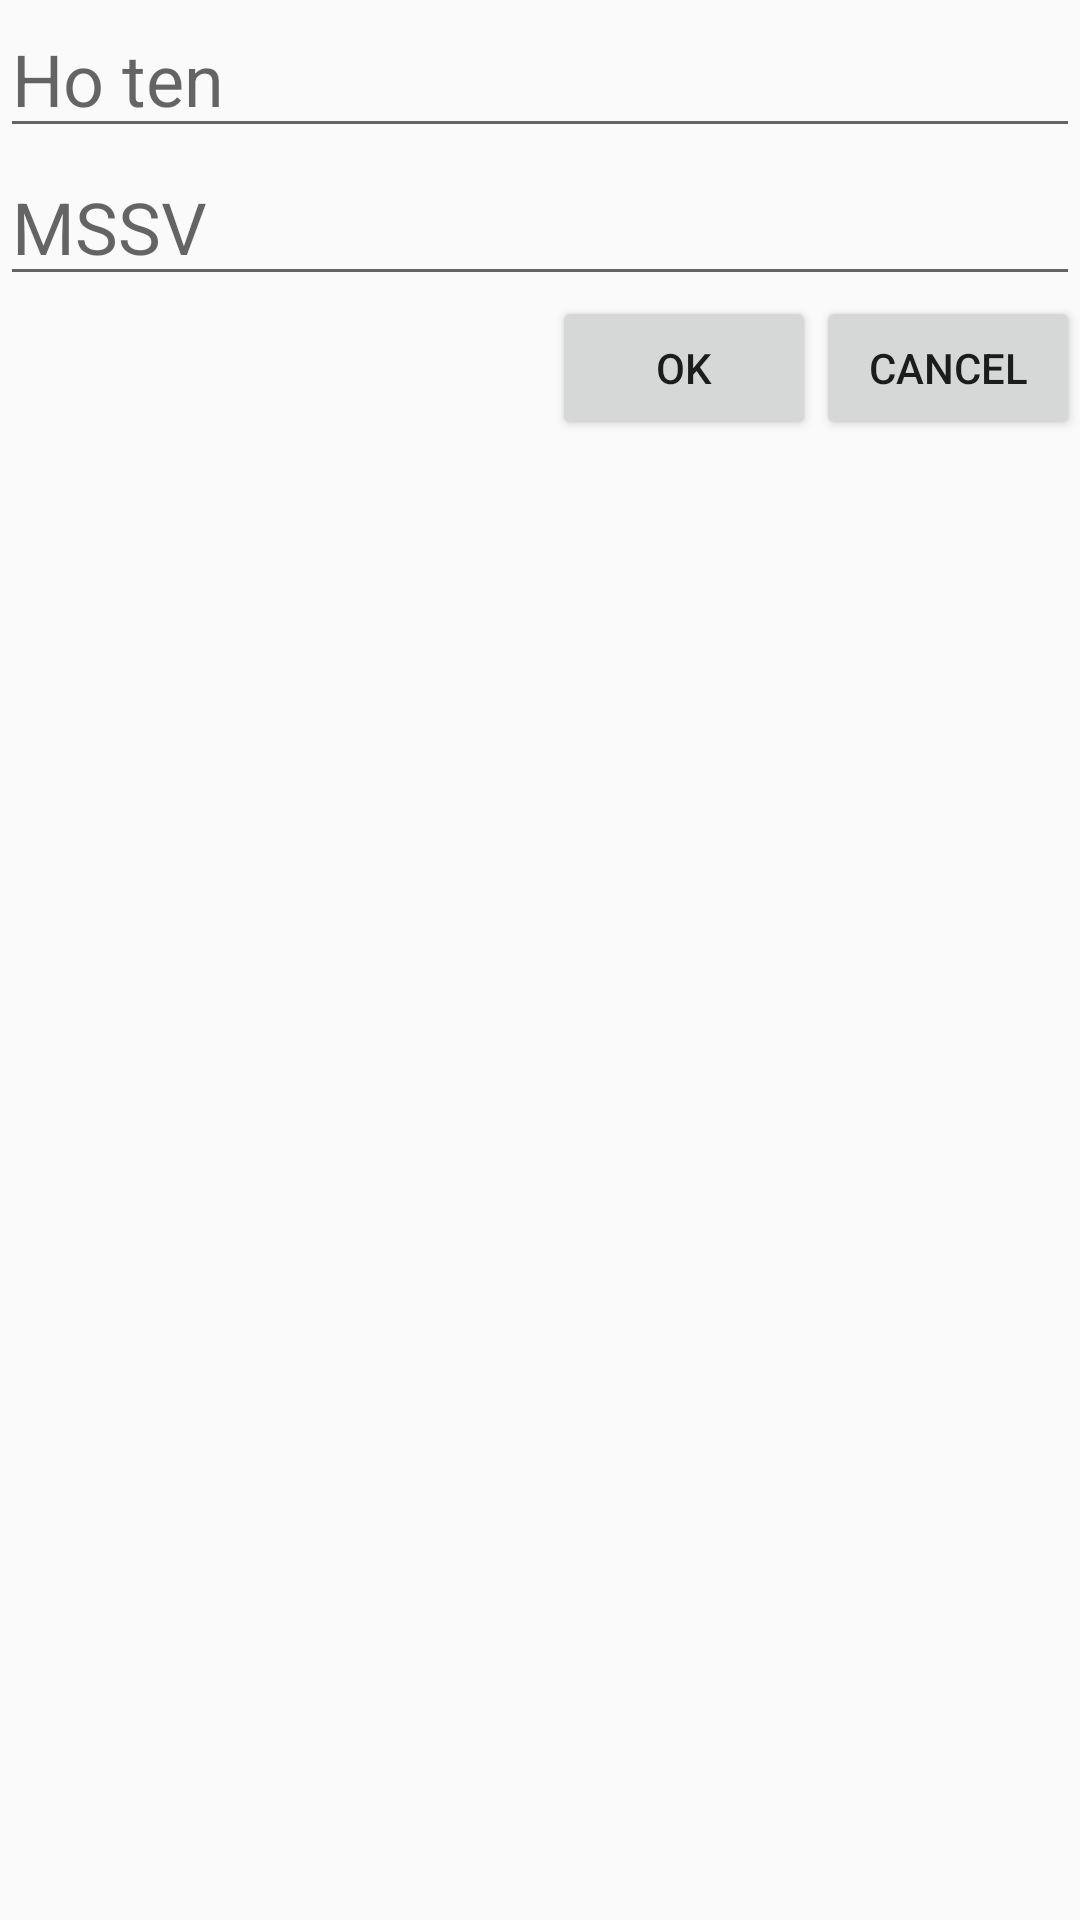

This screen was rendered from an Android layout file. Write that file and the resources it references.
<!-- AndroidManifest.xml: application theme Theme.AppCompat.DayNight -->
<!-- res/layout/fragment_add.xml -->
<?xml version="1.0" encoding="utf-8"?>
<RelativeLayout xmlns:android="http://schemas.android.com/apk/res/android"
    xmlns:tools="http://schemas.android.com/tools"
    android:layout_width="match_parent"
    android:layout_height="match_parent"
    tools:context=".fragments.AddFragment">

    <EditText
        android:id="@+id/edit_hoten"
        android:layout_width="match_parent"
        android:layout_height="wrap_content"
        android:ems="10"
        android:hint="Ho ten"
        android:textSize="24sp" />

    <EditText
        android:id="@+id/edit_mssv"
        android:layout_width="match_parent"
        android:layout_height="wrap_content"
        android:ems="10"
        android:hint="MSSV"
        android:layout_below="@+id/edit_hoten"
        android:textSize="24sp" />


    <Button
        android:id="@+id/button_cancel"
        android:layout_width="wrap_content"
        android:layout_height="wrap_content"
        android:layout_below="@+id/edit_mssv"
        android:layout_alignParentEnd="true"
        android:layout_marginTop="0dp"
        android:layout_marginEnd="0dp"
        android:text="Cancel" />

    <Button
        android:id="@+id/button_ok"
        android:layout_width="wrap_content"
        android:layout_height="wrap_content"
        android:layout_below="@id/edit_mssv"
        android:layout_marginTop="0dp"
        android:layout_marginEnd="0dp"
        android:layout_toStartOf="@+id/button_cancel"
        android:text="OK" />

</RelativeLayout>
<!-- resources referenced by this layout -->
<resources>

</resources>
